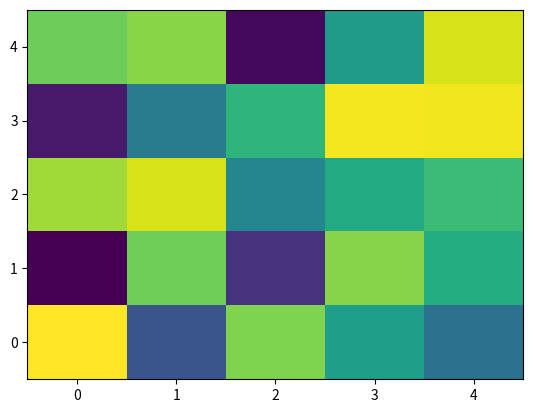

The matplotlib source for this figure:
import matplotlib.pyplot as plt 
import numpy as np 


x=np.arange(0,5)
y=np.arange(0,5)
yy, xx = np.meshgrid(y,x)
z=np.random.rand(5,5)
plt.pcolormesh(xx, yy, z)
plt.show()